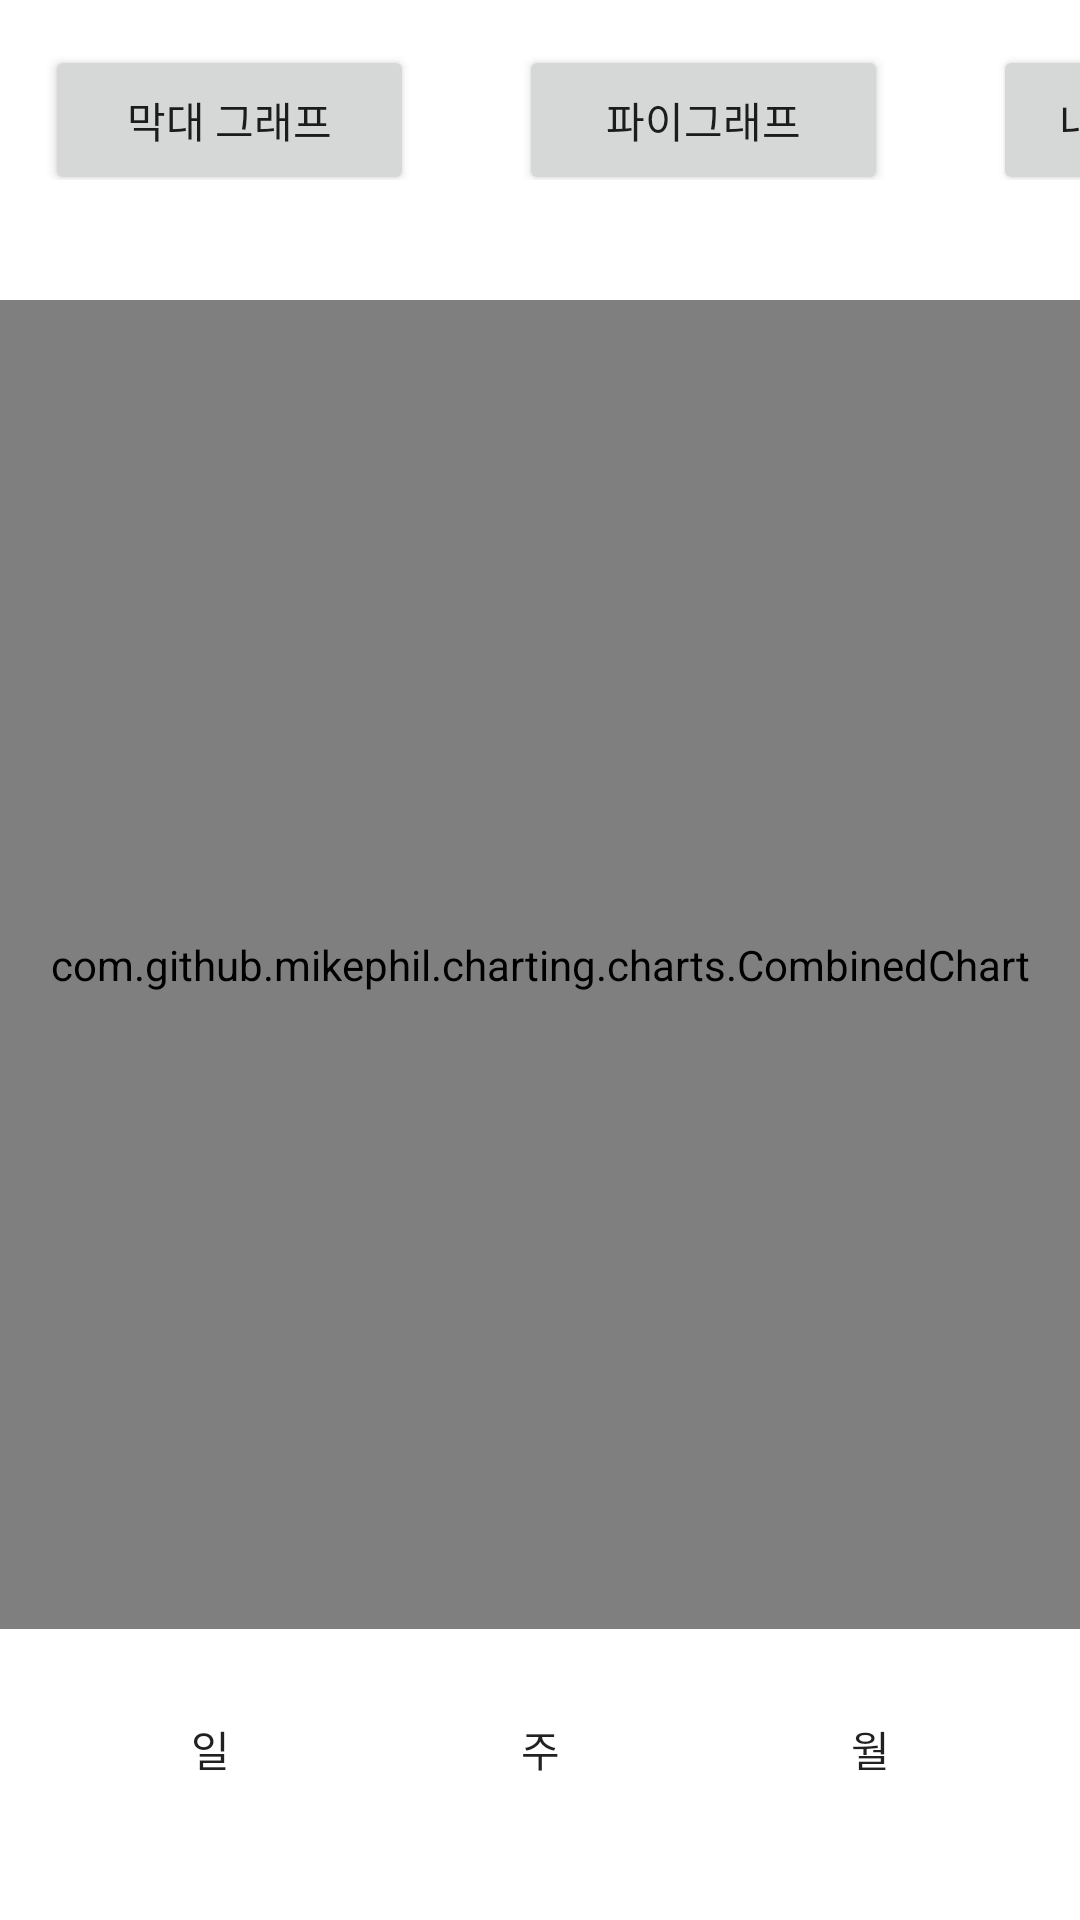

Produce the Android XML layout that renders to this screen, including the resource entries it uses.
<!-- AndroidManifest.xml: application theme Theme.Capstone_Counselor -->
<!-- res/layout/activity_line_graph.xml -->
<?xml version="1.0" encoding="utf-8"?>
<LinearLayout
    xmlns:android="http://schemas.android.com/apk/res/android"
    xmlns:app="http://schemas.android.com/apk/res-auto"
    xmlns:tools="http://schemas.android.com/tools"
    android:layout_width="match_parent"
    android:orientation="vertical"
    android:layout_height="match_parent">
    <LinearLayout
        android:layout_width="match_parent"
        android:layout_height="wrap_content"
        android:orientation="horizontal">

        <Button
            android:layout_marginTop="10dp"
            android:layout_marginLeft="15dp"
            android:id="@+id/bar_move"
            android:layout_width="123dp"
            android:layout_height="50dp"
            android:layout_gravity="center"
            app:backgroundTint="@null"
            android:text="막대 그래프"/>

        <Button
            android:layout_marginTop="10dp"
            android:layout_marginLeft="35dp"
            android:id="@+id/pie_move"
            android:layout_width="123dp"
            android:layout_height="50dp"
            android:layout_gravity="center"
            app:backgroundTint="@null"
            android:text="파이그래프"/>

        <Button
            android:layout_marginTop="10dp"
            android:layout_marginLeft="35dp"
            android:id="@+id/my_button"
            android:layout_width="70dp"
            android:layout_height="50dp"
            android:onClick="onSlideViewButtonClick"
            android:layout_gravity="center"

            android:text="내역"/>

    </LinearLayout>
<com.github.mikephil.charting.charts.CombinedChart
    android:layout_marginTop="40dp"
    xmlns:android="http://schemas.android.com/apk/res/android"
    xmlns:app="http://schemas.android.com/apk/res-auto"
    android:id="@+id/chart"
    xmlns:tools="http://schemas.android.com/tools"
    android:layout_width="match_parent"
    android:layout_height="443dp"
    tools:context=".LineGraphActivity">

</com.github.mikephil.charting.charts.CombinedChart>

    <LinearLayout
        android:layout_width="match_parent"
        android:layout_height="70dp"
        android:orientation="horizontal"
        android:paddingTop="10dp">

        <Button
            android:layout_width="60dp"
            android:layout_height="40dp"
            android:layout_gravity="center"
            android:layout_marginLeft="30dp"
            android:layout_weight="1"
            android:background="@drawable/button_background"
            android:text="일"
            app:backgroundTint="@null" />

        <Button
            android:layout_width="60dp"
            android:layout_height="40dp"
            android:layout_gravity="center"
            android:layout_marginLeft="30dp"
            android:layout_weight="1"
            android:background="@drawable/button_background"
            android:text="주"
            app:backgroundTint="@null" />

        <Button
            android:layout_width="60dp"
            android:layout_height="40dp"
            android:layout_gravity="center"
            android:layout_marginLeft="30dp"
            android:layout_marginRight="30dp"
            android:layout_weight="1"
            android:background="@drawable/button_background"
            android:text="월"
            app:backgroundTint="@null" />

    </LinearLayout>

</LinearLayout>
<!-- resources referenced by this layout -->
<resources>
  <style name="Theme.Capstone_Counselor" parent="Theme.MaterialComponents.DayNight.DarkActionBar">
          
          <item name="colorPrimary">@color/theme_color</item>
          <item name="colorPrimaryVariant">@color/theme_color</item>
          <item name="colorOnPrimary">@color/white</item>
          
          <item name="colorSecondary">@color/teal_200</item>
          <item name="colorSecondaryVariant">@color/teal_700</item>
          <item name="colorOnSecondary">@color/black</item>
          
          <item name="android:statusBarColor" tools:targetApi="l">?attr/colorPrimaryVariant</item>
          
          <item name="windowActionBar">false</item>
          <item name="windowNoTitle">true</item>
          
  
          <item name="colorPrimaryDark">@color/dimgray</item>
          <item name="colorAccent">@color/dimgray</item>
      </style>
  <color name="theme_color">#242835</color>
  <color name="white">#FFFFFFFF</color>
  <color name="teal_200">#FF03DAC5</color>
  <color name="teal_700">#FF018786</color>
  <color name="black">#FF000000</color>
  <color name="dimgray">#696969</color>
</resources>
